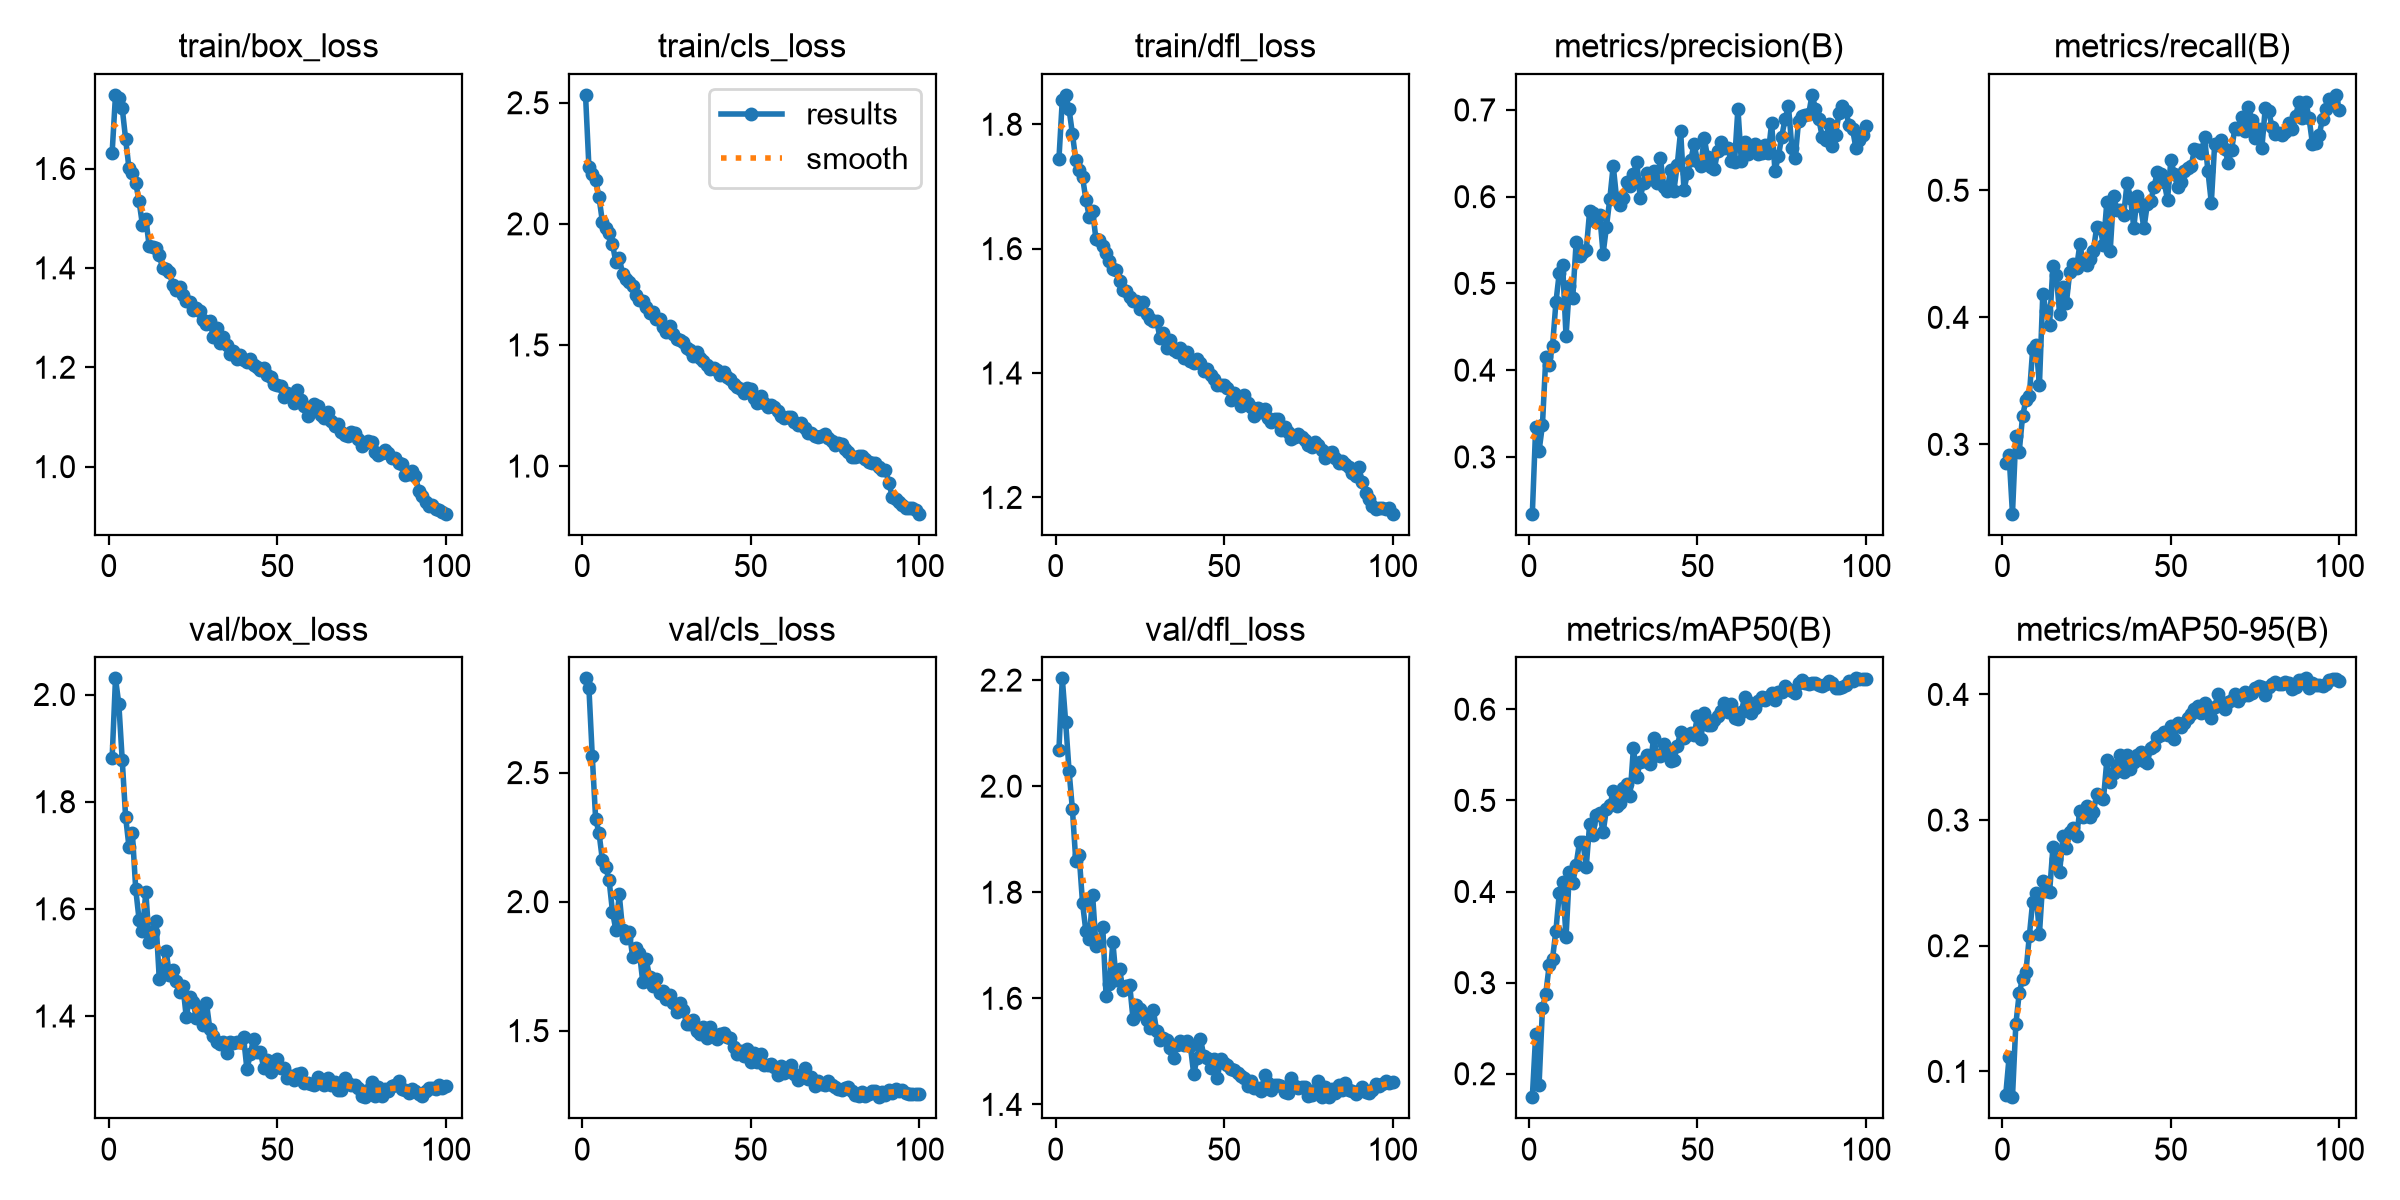

The file beside this chart, header and first rows:
epoch, time, train/box_loss, train/cls_loss, train/dfl_loss, metrics/precision(B), metrics/recall(B), metrics/mAP50(B), metrics/mAP50-95(B), val/box_loss, val/cls_loss, val/dfl_loss, lr/pg0, lr/pg1, lr/pg2
1, 147.1, 1.632, 2.533, 1.744, 0.2345, 0.285, 0.1743, 0.08127, 1.881, 2.865, 2.069, 0.0006648, 0.0006648, 0.0006648
2, 286.9, 1.748, 2.237, 1.839, 0.3348, 0.2913, 0.2432, 0.1114, 2.03, 2.83, 2.203, 0.001318, 0.001318, 0.001318
3, 426.3, 1.741, 2.205, 1.847, 0.3069, 0.2454, 0.1882, 0.07949, 1.981, 2.564, 2.121, 0.001959, 0.001959, 0.001959
4, 563.2, 1.721, 2.18, 1.824, 0.3366, 0.3068, 0.2718, 0.1375, 1.877, 2.32, 2.029, 0.001941, 0.001941, 0.001941
5, 698.8, 1.66, 2.111, 1.785, 0.4148, 0.2942, 0.2881, 0.1621, 1.772, 2.266, 1.956, 0.001921, 0.001921, 0.001921
6, 833.2, 1.6, 2.009, 1.742, 0.4062, 0.3222, 0.319, 0.1739, 1.716, 2.162, 1.859, 0.001901, 0.001901, 0.001901
7, 969.3, 1.592, 1.985, 1.726, 0.428, 0.3349, 0.3264, 0.1792, 1.742, 2.134, 1.87, 0.001881, 0.001881, 0.001881
8, 1107, 1.571, 1.963, 1.715, 0.4782, 0.3383, 0.3572, 0.2078, 1.637, 2.082, 1.78, 0.001861, 0.001861, 0.001861
9, 1246, 1.534, 1.917, 1.679, 0.5124, 0.375, 0.3979, 0.2351, 1.58, 1.961, 1.726, 0.001842, 0.001842, 0.001842
10, 1383, 1.486, 1.841, 1.652, 0.5207, 0.3781, 0.4109, 0.2422, 1.559, 1.89, 1.712, 0.001822, 0.001822, 0.001822
11, 1531, 1.499, 1.858, 1.66, 0.4393, 0.3469, 0.3498, 0.2094, 1.632, 2.028, 1.794, 0.001802, 0.001802, 0.001802
12, 1670, 1.444, 1.795, 1.615, 0.4966, 0.4186, 0.4218, 0.2517, 1.539, 1.891, 1.699, 0.001782, 0.001782, 0.001782
13, 1809, 1.443, 1.772, 1.614, 0.4837, 0.4048, 0.4091, 0.2433, 1.556, 1.86, 1.708, 0.001762, 0.001762, 0.001762
14, 1948, 1.439, 1.761, 1.605, 0.5476, 0.3939, 0.4295, 0.2424, 1.577, 1.881, 1.735, 0.001743, 0.001743, 0.001743
15, 2092, 1.425, 1.745, 1.592, 0.5318, 0.4404, 0.4543, 0.2782, 1.469, 1.784, 1.604, 0.001723, 0.001723, 0.001723
16, 2239, 1.399, 1.705, 1.58, 0.5357, 0.4335, 0.4539, 0.2692, 1.485, 1.821, 1.626, 0.001703, 0.001703, 0.001703
17, 2380, 1.397, 1.686, 1.567, 0.5382, 0.4025, 0.4274, 0.2589, 1.522, 1.802, 1.706, 0.001683, 0.001683, 0.001683
18, 2520, 1.392, 1.682, 1.565, 0.5833, 0.4238, 0.474, 0.2873, 1.477, 1.687, 1.634, 0.001663, 0.001663, 0.001663
19, 2658, 1.365, 1.659, 1.548, 0.5807, 0.4113, 0.4624, 0.2776, 1.485, 1.776, 1.655, 0.001644, 0.001644, 0.001644
20, 2801, 1.355, 1.632, 1.533, 0.5711, 0.4358, 0.4838, 0.2909, 1.466, 1.708, 1.615, 0.001624, 0.001624, 0.001624
21, 2941, 1.362, 1.634, 1.531, 0.5787, 0.4419, 0.4859, 0.2934, 1.445, 1.673, 1.624, 0.001604, 0.001604, 0.001604
22, 3082, 1.345, 1.607, 1.523, 0.5343, 0.4386, 0.4648, 0.2876, 1.456, 1.699, 1.625, 0.001584, 0.001584, 0.001584
23, 3220, 1.334, 1.607, 1.517, 0.5655, 0.4575, 0.4908, 0.3074, 1.398, 1.646, 1.56, 0.001564, 0.001564, 0.001564
24, 3359, 1.332, 1.573, 1.517, 0.5979, 0.4427, 0.4945, 0.3028, 1.435, 1.653, 1.588, 0.001545, 0.001545, 0.001545
25, 3502, 1.315, 1.554, 1.503, 0.6359, 0.4409, 0.51, 0.311, 1.426, 1.622, 1.58, 0.001525, 0.001525, 0.001525
26, 3646, 1.319, 1.579, 1.514, 0.5979, 0.4455, 0.4943, 0.3028, 1.397, 1.638, 1.571, 0.001505, 0.001505, 0.001505
27, 3785, 1.313, 1.543, 1.495, 0.5908, 0.4524, 0.4971, 0.3061, 1.411, 1.606, 1.56, 0.001485, 0.001485, 0.001485
28, 3924, 1.295, 1.526, 1.486, 0.5987, 0.4713, 0.5137, 0.3209, 1.383, 1.573, 1.544, 0.001465, 0.001465, 0.001465
29, 4064, 1.288, 1.519, 1.483, 0.6163, 0.4702, 0.518, 0.3187, 1.424, 1.608, 1.578, 0.001446, 0.001446, 0.001446
30, 4206, 1.294, 1.513, 1.483, 0.6122, 0.457, 0.5053, 0.3167, 1.376, 1.58, 1.538, 0.001426, 0.001426, 0.001426
31, 4349, 1.26, 1.487, 1.456, 0.6263, 0.4908, 0.5579, 0.3476, 1.362, 1.524, 1.522, 0.001406, 0.001406, 0.001406
32, 4488, 1.278, 1.481, 1.464, 0.6404, 0.4524, 0.5256, 0.3302, 1.351, 1.527, 1.524, 0.001386, 0.001386, 0.001386
33, 4638, 1.25, 1.453, 1.441, 0.5988, 0.4954, 0.5422, 0.3374, 1.348, 1.54, 1.521, 0.001366, 0.001366, 0.001366
34, 4800, 1.26, 1.472, 1.454, 0.6154, 0.4844, 0.5434, 0.344, 1.352, 1.5, 1.507, 0.001347, 0.001347, 0.001347
35, 4937, 1.245, 1.446, 1.437, 0.6272, 0.4845, 0.5502, 0.3515, 1.331, 1.487, 1.487, 0.001327, 0.001327, 0.001327
36, 5072, 1.228, 1.432, 1.434, 0.62, 0.4808, 0.5399, 0.3381, 1.352, 1.513, 1.513, 0.001307, 0.001307, 0.001307
37, 5225, 1.234, 1.419, 1.44, 0.63, 0.5057, 0.5686, 0.3518, 1.349, 1.471, 1.52, 0.001287, 0.001287, 0.001287
38, 5359, 1.217, 1.401, 1.424, 0.6155, 0.4943, 0.5494, 0.3407, 1.351, 1.515, 1.512, 0.001267, 0.001267, 0.001267
39, 5493, 1.225, 1.406, 1.434, 0.6448, 0.4706, 0.549, 0.3465, 1.352, 1.482, 1.519, 0.001248, 0.001248, 0.001248
40, 5628, 1.215, 1.396, 1.419, 0.6109, 0.4954, 0.5622, 0.3518, 1.36, 1.47, 1.511, 0.001228, 0.001228, 0.001228
41, 5761, 1.211, 1.377, 1.416, 0.606, 0.4876, 0.5507, 0.3538, 1.301, 1.487, 1.457, 0.001208, 0.001208, 0.001208
42, 5896, 1.216, 1.387, 1.422, 0.6312, 0.47, 0.5437, 0.3471, 1.329, 1.493, 1.488, 0.001188, 0.001188, 0.001188
43, 6042, 1.205, 1.366, 1.417, 0.607, 0.4888, 0.5442, 0.3453, 1.358, 1.475, 1.524, 0.001168, 0.001168, 0.001168
44, 6191, 1.201, 1.361, 1.404, 0.6368, 0.4917, 0.5595, 0.3575, 1.332, 1.472, 1.491, 0.001149, 0.001149, 0.001149
45, 6339, 1.194, 1.338, 1.406, 0.6756, 0.5029, 0.5755, 0.359, 1.332, 1.435, 1.488, 0.001129, 0.001129, 0.001129
46, 6491, 1.199, 1.328, 1.396, 0.6074, 0.5143, 0.5687, 0.3663, 1.303, 1.409, 1.469, 0.001109, 0.001109, 0.001109
47, 6643, 1.185, 1.319, 1.39, 0.627, 0.5129, 0.5714, 0.3679, 1.318, 1.42, 1.486, 0.001089, 0.001089, 0.001089
48, 6790, 1.18, 1.303, 1.381, 0.6418, 0.5066, 0.5743, 0.3705, 1.296, 1.4, 1.45, 0.001069, 0.001069, 0.001069
49, 6937, 1.166, 1.32, 1.381, 0.661, 0.4925, 0.5717, 0.3676, 1.317, 1.428, 1.486, 0.00105, 0.00105, 0.00105
50, 7085, 1.164, 1.316, 1.38, 0.6409, 0.5235, 0.5921, 0.3745, 1.321, 1.377, 1.478, 0.00103, 0.00103, 0.00103
51, 7232, 1.163, 1.283, 1.376, 0.6358, 0.5132, 0.5675, 0.3641, 1.303, 1.414, 1.474, 0.00101, 0.00101, 0.00101
52, 7378, 1.14, 1.262, 1.357, 0.6679, 0.5027, 0.5954, 0.3774, 1.304, 1.379, 1.467, 0.0009902, 0.0009902, 0.0009902
53, 7525, 1.148, 1.29, 1.368, 0.6452, 0.5063, 0.5831, 0.374, 1.284, 1.408, 1.464, 0.0009704, 0.0009704, 0.0009704
54, 7672, 1.145, 1.259, 1.358, 0.6347, 0.5155, 0.5829, 0.3771, 1.287, 1.366, 1.459, 0.0009506, 0.0009506, 0.0009506
55, 7814, 1.128, 1.245, 1.348, 0.6321, 0.5172, 0.5878, 0.3814, 1.281, 1.368, 1.454, 0.0009308, 0.0009308, 0.0009308
56, 7945, 1.154, 1.252, 1.365, 0.6523, 0.5189, 0.5932, 0.3846, 1.291, 1.372, 1.449, 0.000911, 0.000911, 0.000911
57, 8079, 1.134, 1.245, 1.351, 0.6629, 0.5321, 0.5985, 0.3887, 1.294, 1.359, 1.435, 0.0008912, 0.0008912, 0.0008912
58, 8220, 1.122, 1.227, 1.345, 0.6556, 0.5315, 0.6065, 0.3911, 1.275, 1.328, 1.444, 0.0008714, 0.0008714, 0.0008714
59, 8375, 1.101, 1.208, 1.33, 0.6565, 0.5292, 0.597, 0.3853, 1.275, 1.361, 1.431, 0.0008516, 0.0008516, 0.0008516
60, 8531, 1.117, 1.197, 1.343, 0.6407, 0.5419, 0.6054, 0.3933, 1.272, 1.336, 1.431, 0.0008318, 0.0008318, 0.0008318
... 40 more rows
